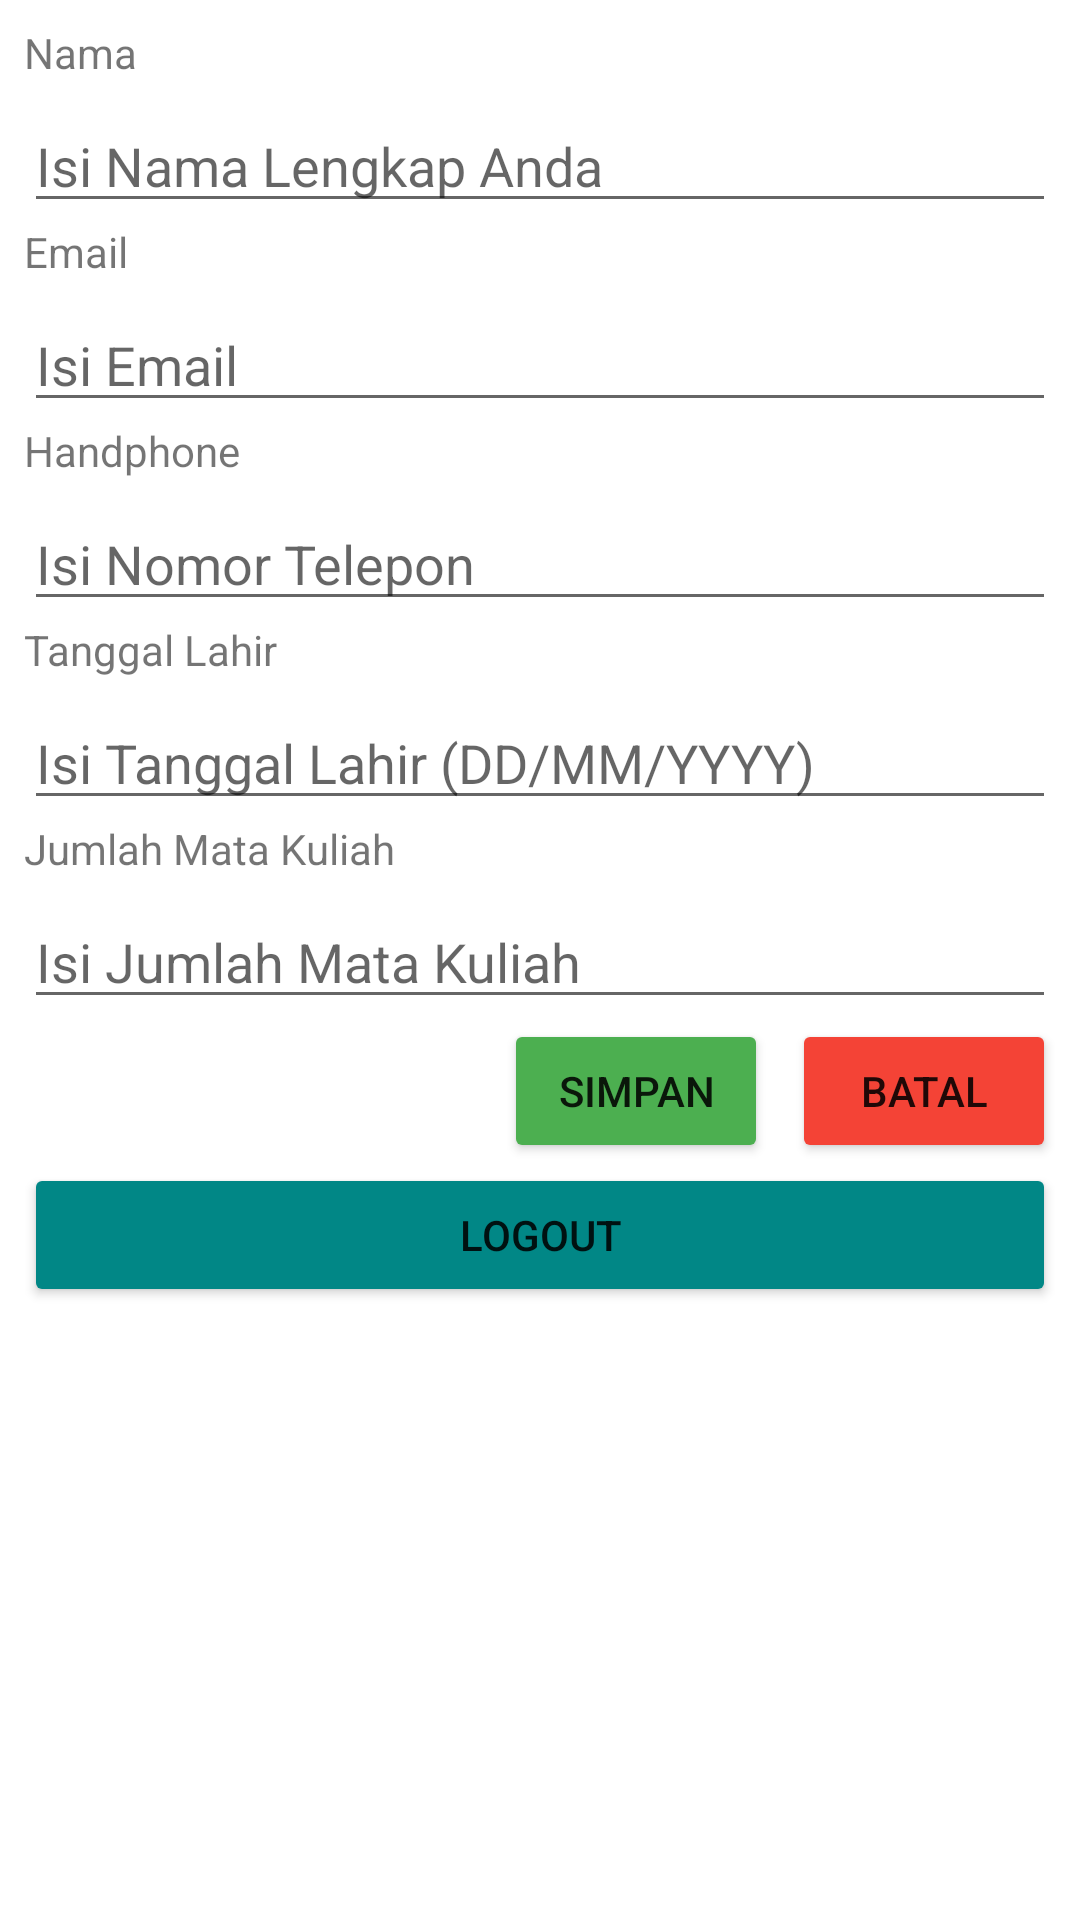

Layout XML and referenced resources for this Android screen:
<!-- AndroidManifest.xml: application theme Theme.Praktikum1 -->
<!-- res/layout/activity_main.xml -->
<?xml version="1.0" encoding="utf-8"?>
<LinearLayout xmlns:android="http://schemas.android.com/apk/res/android"
    xmlns:app="http://schemas.android.com/apk/res-auto"
    xmlns:tools="http://schemas.android.com/tools"
    android:layout_width="match_parent"
    android:layout_height="match_parent"
    android:orientation="vertical"
    android:padding="8dp"
    tools:context=".MainActivity">

    <TextView
        android:layout_width="113dp"
        android:layout_height="25dp"
        android:text="Nama"/>

    <EditText
        android:id="@+id/namaEditText"
        android:layout_width="match_parent"
        android:layout_height="wrap_content"
        android:hint="Isi Nama Lengkap Anda" />
    <TextView
        android:layout_width="113dp"
        android:layout_height="25dp"
        android:text="Email"/>

    <EditText
        android:id="@+id/emailEditText"
        android:layout_width="match_parent"
        android:layout_height="wrap_content"
        android:hint="Isi Email"
        android:inputType="textEmailAddress" />
    <TextView
        android:layout_width="113dp"
        android:layout_height="25dp"
        android:text="Handphone"/>

    <EditText
        android:id="@+id/telpEditText"
        android:layout_width="match_parent"
        android:layout_height="wrap_content"
        android:hint="Isi Nomor Telepon"
        android:inputType="phone" />
    <TextView
        android:layout_width="113dp"
        android:layout_height="25dp"
        android:text="Tanggal Lahir"/>

    <EditText
        android:id="@+id/tglEditText"
        android:layout_width="match_parent"
        android:layout_height="wrap_content"
        android:hint="Isi Tanggal Lahir (DD/MM/YYYY)"
        android:inputType="date" />

    <TextView
        android:layout_width="166dp"
        android:layout_height="25dp"
        android:text="Jumlah Mata Kuliah" />

    <EditText
        android:id="@+id/matkulEditText"
        android:layout_width="match_parent"
        android:layout_height="wrap_content"
        android:hint="Isi Jumlah Mata Kuliah"
        android:inputType="number" />



    <LinearLayout
        android:layout_width="match_parent"
        android:layout_height="wrap_content"
        android:orientation="horizontal"
        android:gravity="end"
>
    <Button
        android:id="@+id/simpanButton"
        android:layout_width="wrap_content"
        android:layout_height="wrap_content"
        android:text="Simpan"
        tools:layout_editor_absoluteX="158dp"
        tools:layout_editor_absoluteY="412dp"
        android:backgroundTint="@color/success"
        android:layout_marginEnd="8dp"
        android:drawableLeft="@drawable/ic_baseline_save_24"
        />
    <Button
        android:id="@+id/batalButton"
        android:layout_width="wrap_content"
        android:layout_height="wrap_content"
        android:text="Batal"
        tools:layout_editor_absoluteX="158dp"
        tools:layout_editor_absoluteY="412dp"
        android:backgroundTint="@color/danger"
        android:drawableLeft="@drawable/ic_baseline_cancel_24"
        />
    </LinearLayout>
    <Button
        android:id="@+id/logoutButton"
        android:layout_width="match_parent"
        android:layout_height="wrap_content"
        android:backgroundTint="@color/teal_700"
        android:text="Logout"
        />

</LinearLayout>
<!-- resources referenced by this layout -->
<resources>
  <color name="danger">#F44336</color>
  <color name="success">#4CAF50</color>
  <color name="teal_700">#FF018786</color>
  <style name="Theme.Praktikum1" parent="Theme.MaterialComponents.DayNight.DarkActionBar">
          
          <item name="colorPrimary">@color/purple_500</item>
          <item name="colorPrimaryVariant">@color/purple_700</item>
          <item name="colorOnPrimary">@color/white</item>
          
          <item name="colorSecondary">@color/teal_200</item>
          <item name="colorSecondaryVariant">@color/teal_700</item>
          <item name="colorOnSecondary">@color/black</item>
          
          <item name="android:statusBarColor" tools:targetApi="l">?attr/colorPrimaryVariant</item>
          
      </style>
  <color name="purple_500">#FF6200EE</color>
  <color name="purple_700">#FF3700B3</color>
  <color name="white">#FFFFFFFF</color>
  <color name="teal_200">#FF03DAC5</color>
  <color name="black">#FF000000</color>
</resources>
